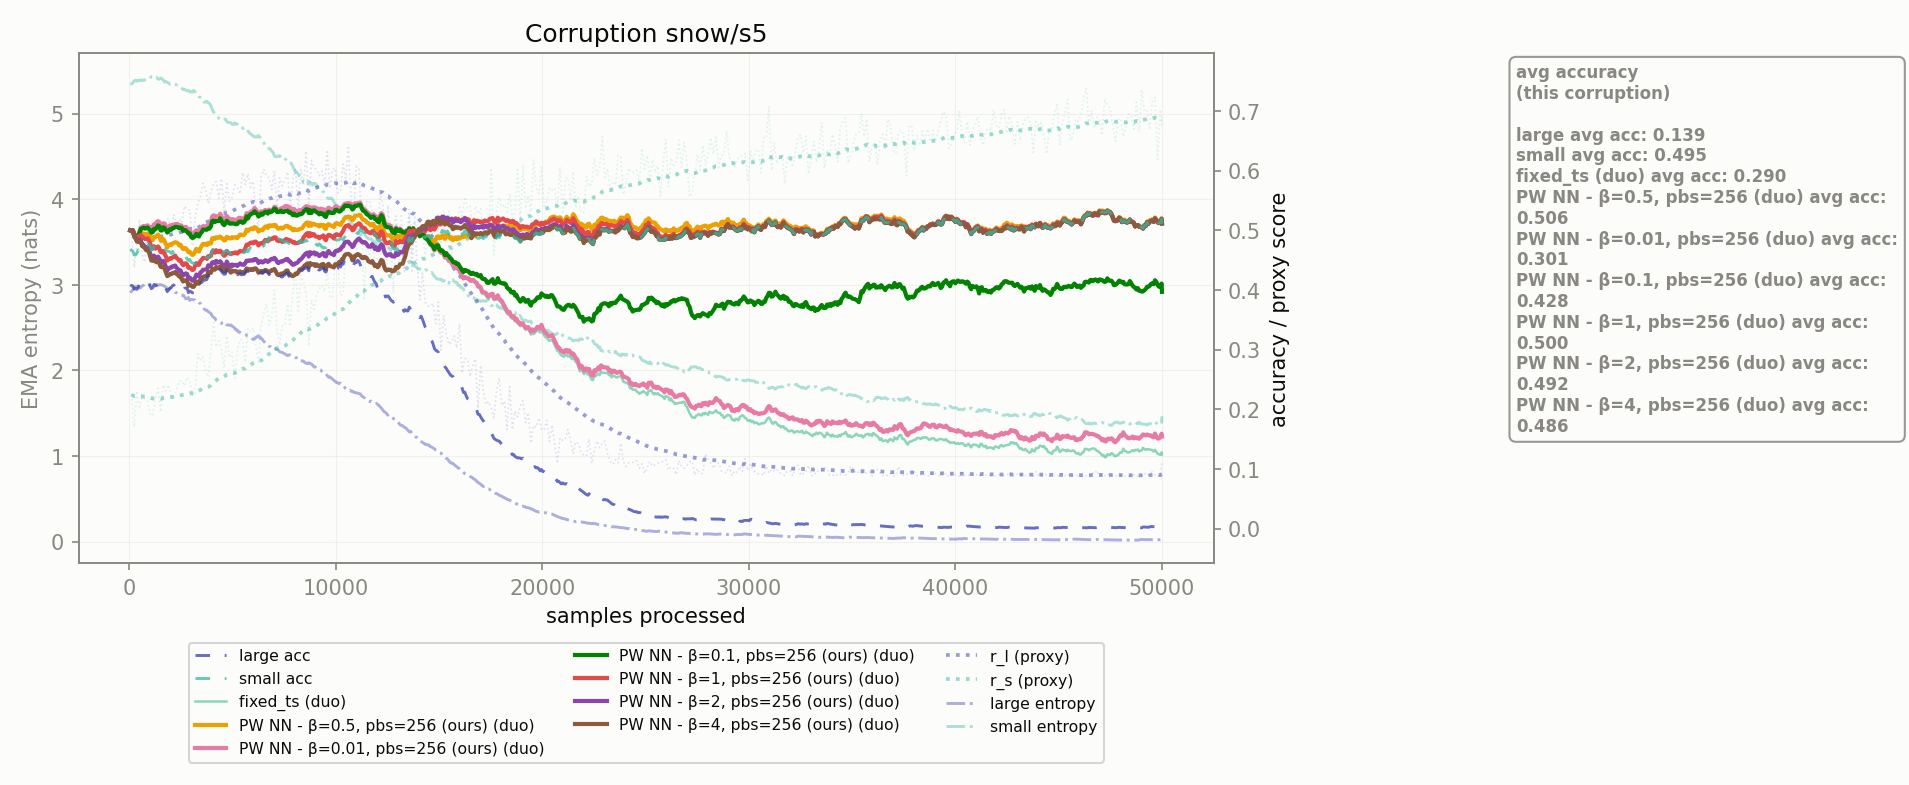

Data behind this chart, as committed beside it:
corruption, n_samples, r_l, r_s, r_l_ema, r_s_ema, large_acc_ema, small_acc_ema, large_ent_ema, small_ent_ema, fixed_ts_duo_acc_ema, PW NN - β=0.5, pbs=256_duo_acc_ema, PW NN - β=0.01, pbs=256_duo_acc_ema, PW NN - β=0.1, pbs=256_duo_acc_ema, PW NN - β=1, pbs=256_duo_acc_ema, PW NN - β=2, pbs=256_duo_acc_ema, PW NN - β=4, pbs=256_duo_acc_ema
snow/s5, 128.0, 0.4961, 0.2248, 0.4961, 0.2248, 0.4078, 0.4665, 2.924, 5.348, 0.4992, 0.4992, 0.4992, 0.4992, 0.4992, 0.4992, 0.4992
snow/s5, 256.0, 0.4377, 0.1698, 0.4933, 0.2221, 0.4016, 0.4591, 2.964, 5.383, 0.4932, 0.4932, 0.4932, 0.4924, 0.4924, 0.4901, 0.4901
snow/s5, 384.0, 0.4783, 0.2308, 0.4926, 0.2226, 0.4012, 0.4616, 2.98, 5.381, 0.4893, 0.4886, 0.4893, 0.4886, 0.4872, 0.4829, 0.4813
snow/s5, 512.0, 0.5186, 0.2006, 0.4938, 0.2215, 0.4099, 0.4658, 2.962, 5.395, 0.4978, 0.4949, 0.4978, 0.4965, 0.4914, 0.4846, 0.4824
snow/s5, 640.0, 0.4597, 0.2248, 0.4922, 0.2216, 0.4072, 0.4689, 2.986, 5.396, 0.5061, 0.493, 0.5061, 0.5034, 0.4876, 0.4762, 0.4736
snow/s5, 768.0, 0.4467, 0.2169, 0.4899, 0.2214, 0.4093, 0.474, 3.012, 5.396, 0.5062, 0.4936, 0.5062, 0.503, 0.4857, 0.4725, 0.4701
snow/s5, 896.0, 0.5117, 0.2149, 0.491, 0.2211, 0.412, 0.4795, 2.996, 5.397, 0.5086, 0.495, 0.5086, 0.5049, 0.4871, 0.4714, 0.467
snow/s5, 1024, 0.4472, 0.1923, 0.4889, 0.2197, 0.4069, 0.4741, 3.007, 5.411, 0.5056, 0.4895, 0.5056, 0.5008, 0.4786, 0.4614, 0.4567
snow/s5, 1152, 0.4677, 0.1892, 0.4878, 0.2182, 0.404, 0.4678, 3.015, 5.428, 0.5044, 0.4839, 0.5044, 0.4971, 0.4697, 0.4541, 0.4491
snow/s5, 1280, 0.5021, 0.2192, 0.4885, 0.2182, 0.407, 0.4707, 3.003, 5.419, 0.5098, 0.4883, 0.5098, 0.5017, 0.4694, 0.453, 0.4478
snow/s5, 1408, 0.5138, 0.2353, 0.4898, 0.2191, 0.4115, 0.4773, 2.997, 5.403, 0.5155, 0.4931, 0.5155, 0.5082, 0.4731, 0.4561, 0.4484
snow/s5, 1536, 0.4717, 0.1957, 0.4889, 0.2179, 0.4057, 0.4698, 3.002, 5.418, 0.5072, 0.4832, 0.5072, 0.4999, 0.4637, 0.4468, 0.4391
snow/s5, 1664, 0.5142, 0.2412, 0.4901, 0.2191, 0.4095, 0.4682, 2.992, 5.393, 0.5119, 0.4857, 0.5119, 0.5052, 0.4657, 0.4489, 0.4397
snow/s5, 1792, 0.516, 0.2313, 0.4914, 0.2197, 0.4025, 0.4652, 2.974, 5.377, 0.5069, 0.4766, 0.5069, 0.5002, 0.4563, 0.4389, 0.4298
snow/s5, 1920, 0.5203, 0.2411, 0.4928, 0.2207, 0.4001, 0.4648, 2.951, 5.358, 0.5057, 0.4745, 0.5057, 0.4988, 0.4518, 0.4352, 0.4248
snow/s5, 2048, 0.4993, 0.224, 0.4931, 0.2209, 0.4043, 0.4614, 2.952, 5.351, 0.5073, 0.4754, 0.5073, 0.5011, 0.4526, 0.4376, 0.4267
snow/s5, 2176, 0.5266, 0.2194, 0.4947, 0.2208, 0.4082, 0.4612, 2.932, 5.349, 0.5088, 0.4792, 0.5088, 0.5039, 0.4556, 0.4398, 0.4284
snow/s5, 2304, 0.5086, 0.2337, 0.4954, 0.2214, 0.4078, 0.4633, 2.908, 5.336, 0.5109, 0.4796, 0.5109, 0.5057, 0.4537, 0.4372, 0.4269
snow/s5, 2432, 0.5182, 0.2477, 0.4965, 0.2227, 0.4061, 0.4609, 2.891, 5.313, 0.5083, 0.4748, 0.5075, 0.5036, 0.4492, 0.432, 0.4226
snow/s5, 2560, 0.5127, 0.2478, 0.4973, 0.2239, 0.403, 0.4587, 2.878, 5.296, 0.5082, 0.4719, 0.5075, 0.504, 0.4449, 0.4279, 0.418
snow/s5, 2688, 0.5407, 0.2395, 0.4994, 0.2247, 0.4027, 0.4559, 2.861, 5.287, 0.5061, 0.4702, 0.5055, 0.5008, 0.4444, 0.4267, 0.4162
snow/s5, 2816, 0.5347, 0.2541, 0.5012, 0.2261, 0.403, 0.4518, 2.84, 5.269, 0.504, 0.467, 0.5034, 0.4977, 0.4429, 0.4269, 0.4152
snow/s5, 2944, 0.5343, 0.2475, 0.5028, 0.2272, 0.3984, 0.4513, 2.818, 5.254, 0.5014, 0.4643, 0.5009, 0.495, 0.4381, 0.4207, 0.4094
snow/s5, 3072, 0.4767, 0.2237, 0.5015, 0.227, 0.3954, 0.4456, 2.829, 5.252, 0.494, 0.4588, 0.4935, 0.4874, 0.4336, 0.4156, 0.4054
snow/s5, 3200, 0.5215, 0.2242, 0.5025, 0.2269, 0.4002, 0.4449, 2.824, 5.257, 0.4984, 0.4651, 0.4979, 0.4909, 0.4408, 0.4207, 0.4093
snow/s5, 3328, 0.5434, 0.2931, 0.5045, 0.2301, 0.4036, 0.4479, 2.808, 5.222, 0.4969, 0.4652, 0.4965, 0.4908, 0.4425, 0.4236, 0.411
snow/s5, 3456, 0.5561, 0.2814, 0.507, 0.2326, 0.4107, 0.4454, 2.785, 5.192, 0.5025, 0.4702, 0.5021, 0.4948, 0.4481, 0.4296, 0.4182
snow/s5, 3584, 0.579, 0.2888, 0.5105, 0.2353, 0.4155, 0.4531, 2.738, 5.152, 0.5075, 0.4775, 0.5072, 0.5013, 0.4538, 0.4341, 0.4223
snow/s5, 3712, 0.5689, 0.2643, 0.5134, 0.2368, 0.4169, 0.4546, 2.703, 5.138, 0.5075, 0.4775, 0.5065, 0.5012, 0.4538, 0.4344, 0.423
snow/s5, 3840, 0.5456, 0.2542, 0.5149, 0.2376, 0.4249, 0.4544, 2.686, 5.126, 0.5099, 0.479, 0.5089, 0.5034, 0.4568, 0.4416, 0.4304
snow/s5, 3968, 0.5642, 0.2974, 0.5173, 0.2405, 0.4239, 0.458, 2.665, 5.092, 0.515, 0.4781, 0.5142, 0.5069, 0.4573, 0.4405, 0.4289
snow/s5, 4096, 0.5778, 0.3488, 0.5203, 0.2458, 0.431, 0.4701, 2.621, 5.02, 0.5261, 0.4874, 0.5253, 0.5164, 0.4664, 0.4468, 0.4355
snow/s5, 4224, 0.5819, 0.3049, 0.5233, 0.2487, 0.434, 0.4664, 2.587, 4.985, 0.5244, 0.4887, 0.5237, 0.5157, 0.4668, 0.449, 0.4388
snow/s5, 4352, 0.5539, 0.3149, 0.5248, 0.2519, 0.4322, 0.4704, 2.571, 4.949, 0.5236, 0.4876, 0.523, 0.5157, 0.4641, 0.4465, 0.4373
snow/s5, 4480, 0.5872, 0.3002, 0.5278, 0.2543, 0.4318, 0.4642, 2.549, 4.931, 0.5241, 0.4879, 0.5235, 0.5162, 0.4637, 0.4455, 0.4364
snow/s5, 4608, 0.533, 0.2691, 0.5281, 0.255, 0.4264, 0.4648, 2.568, 4.938, 0.5167, 0.4831, 0.5161, 0.5088, 0.4575, 0.4396, 0.4314
snow/s5, 4736, 0.5782, 0.3231, 0.5305, 0.2583, 0.4344, 0.4667, 2.532, 4.908, 0.5248, 0.4893, 0.5243, 0.5162, 0.4654, 0.4478, 0.4388
snow/s5, 4864, 0.5486, 0.2869, 0.5314, 0.2597, 0.4287, 0.4625, 2.527, 4.898, 0.5194, 0.4874, 0.519, 0.5117, 0.4613, 0.4409, 0.4328
snow/s5, 4992, 0.555, 0.2962, 0.5326, 0.2615, 0.4282, 0.4602, 2.518, 4.877, 0.5191, 0.4887, 0.5187, 0.5121, 0.4621, 0.4429, 0.4327
snow/s5, 5120, 0.5762, 0.2523, 0.5347, 0.261, 0.4277, 0.4611, 2.495, 4.893, 0.518, 0.4883, 0.5177, 0.511, 0.4628, 0.4417, 0.4317
snow/s5, 5248, 0.5727, 0.2981, 0.5365, 0.2629, 0.4256, 0.4566, 2.473, 4.88, 0.5186, 0.4871, 0.5183, 0.5107, 0.461, 0.4405, 0.4292
snow/s5, 5376, 0.561, 0.3171, 0.5377, 0.2655, 0.4274, 0.4585, 2.446, 4.854, 0.5205, 0.4928, 0.5209, 0.5148, 0.4655, 0.4447, 0.4315
snow/s5, 5504, 0.597, 0.3167, 0.5406, 0.268, 0.4262, 0.461, 2.427, 4.833, 0.5185, 0.492, 0.5189, 0.5126, 0.4651, 0.4426, 0.4299
snow/s5, 5632, 0.5768, 0.279, 0.5424, 0.2685, 0.4288, 0.4639, 2.419, 4.839, 0.522, 0.495, 0.5223, 0.5167, 0.47, 0.4451, 0.4321
snow/s5, 5760, 0.5954, 0.3359, 0.545, 0.2718, 0.431, 0.4642, 2.403, 4.798, 0.5249, 0.499, 0.5252, 0.52, 0.4757, 0.4487, 0.4348
snow/s5, 5888, 0.572, 0.3297, 0.5463, 0.2746, 0.4301, 0.4721, 2.386, 4.767, 0.5307, 0.5028, 0.5309, 0.527, 0.4795, 0.4491, 0.4335
snow/s5, 6016, 0.5824, 0.3361, 0.5481, 0.2776, 0.4308, 0.4762, 2.363, 4.738, 0.5329, 0.5017, 0.5332, 0.5289, 0.4784, 0.4495, 0.4338
snow/s5, 6144, 0.5241, 0.3071, 0.5469, 0.2791, 0.4336, 0.4768, 2.383, 4.73, 0.5348, 0.5044, 0.5351, 0.5297, 0.4812, 0.452, 0.4363
snow/s5, 6272, 0.5031, 0.2762, 0.5447, 0.2789, 0.4265, 0.4746, 2.405, 4.745, 0.527, 0.498, 0.5272, 0.5231, 0.4748, 0.4454, 0.429
snow/s5, 6400, 0.5894, 0.3418, 0.5469, 0.282, 0.4297, 0.4733, 2.38, 4.707, 0.5319, 0.5011, 0.5321, 0.5284, 0.4786, 0.4483, 0.432
snow/s5, 6528, 0.6025, 0.3607, 0.5496, 0.2858, 0.4298, 0.4744, 2.338, 4.663, 0.532, 0.5034, 0.5321, 0.5288, 0.4807, 0.4473, 0.4319
snow/s5, 6656, 0.5909, 0.3773, 0.5516, 0.2903, 0.4312, 0.4827, 2.312, 4.613, 0.5333, 0.5067, 0.5335, 0.5312, 0.4839, 0.4493, 0.4331
snow/s5, 6784, 0.5881, 0.3416, 0.5534, 0.2928, 0.4259, 0.4882, 2.281, 4.593, 0.5347, 0.5085, 0.5349, 0.5321, 0.4856, 0.449, 0.4298
snow/s5, 6912, 0.5682, 0.3566, 0.5541, 0.2959, 0.4292, 0.4828, 2.269, 4.562, 0.5337, 0.5085, 0.5339, 0.5313, 0.4863, 0.4524, 0.4335
snow/s5, 7040, 0.5994, 0.4, 0.5564, 0.301, 0.4301, 0.4904, 2.243, 4.506, 0.5395, 0.5092, 0.5396, 0.5366, 0.4884, 0.454, 0.4355
snow/s5, 7168, 0.539, 0.3318, 0.5555, 0.3025, 0.4218, 0.4867, 2.245, 4.499, 0.5334, 0.5045, 0.5335, 0.5308, 0.4834, 0.4472, 0.4267
snow/s5, 7296, 0.5885, 0.3078, 0.5571, 0.3028, 0.4204, 0.4857, 2.218, 4.509, 0.5355, 0.5034, 0.5356, 0.5316, 0.4828, 0.4471, 0.4255
snow/s5, 7424, 0.5747, 0.3417, 0.558, 0.3047, 0.4219, 0.4834, 2.21, 4.495, 0.5373, 0.503, 0.5374, 0.5307, 0.4807, 0.4476, 0.4266
snow/s5, 7552, 0.5847, 0.343, 0.5593, 0.3065, 0.4256, 0.4798, 2.193, 4.475, 0.5405, 0.5065, 0.5406, 0.5323, 0.484, 0.4504, 0.4299
snow/s5, 7680, 0.5983, 0.3766, 0.5612, 0.31, 0.4289, 0.4801, 2.173, 4.441, 0.5403, 0.5073, 0.5404, 0.5329, 0.4847, 0.4521, 0.4328
... 331 more rows
